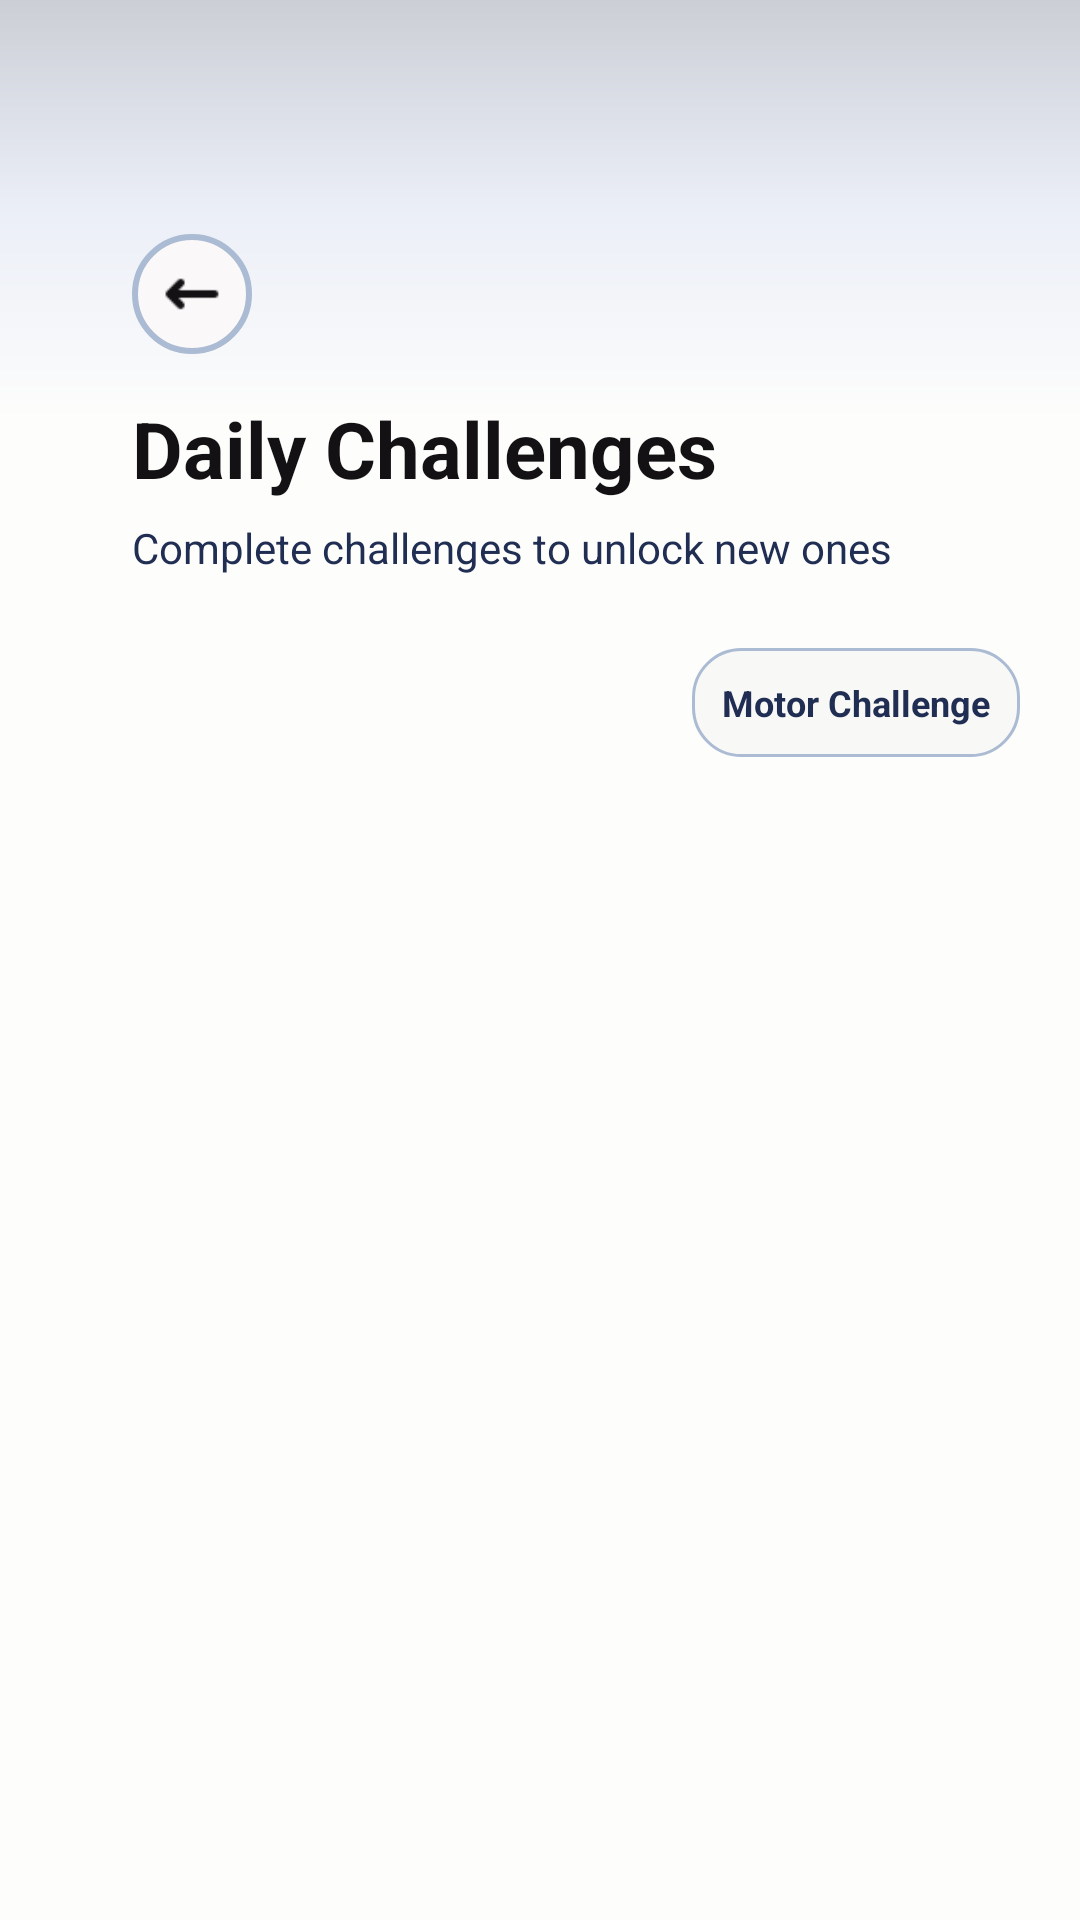

Android layout source for this screen:
<!-- AndroidManifest.xml: application theme Theme.DownSteps1 -->
<!-- res/layout/activity_challenges_timeline.xml -->
<?xml version='1.0' encoding='UTF-8'?>
<androidx.constraintlayout.widget.ConstraintLayout xmlns:android="http://schemas.android.com/apk/res/android"
    xmlns:app="http://schemas.android.com/apk/res-auto"
    android:id="@+id/challengesTimelinePage"
    android:layout_width="match_parent"
    android:layout_height="match_parent"
    android:background="@color/bg_main">

    <View
        android:id="@+id/topShape"
        style="@style/TopShape"
        android:layout_width="0dp"
        android:layout_height="140dp"
        android:alpha="0.22"
        app:layout_constraintEnd_toEndOf="parent"
        app:layout_constraintStart_toStartOf="parent"
        app:layout_constraintTop_toTopOf="parent" />

    <androidx.core.widget.NestedScrollView
        android:id="@+id/scrollContent"
        android:layout_width="0dp"
        android:layout_height="0dp"
        android:clipToPadding="false"
        android:fillViewport="true"
        android:overScrollMode="never"
        android:paddingBottom="110dp"
        android:scrollbars="none"
        app:layout_constraintBottom_toBottomOf="parent"
        app:layout_constraintEnd_toEndOf="parent"
        app:layout_constraintStart_toStartOf="parent"
        app:layout_constraintTop_toTopOf="parent">

        <LinearLayout
            android:layout_width="match_parent"
            android:layout_height="wrap_content"
            android:orientation="vertical"
            android:padding="20dp">

            <LinearLayout
                android:id="@+id/headerLayout"
                style="@style/Header"
                android:layout_width="match_parent"
                android:layout_height="wrap_content"
                android:orientation="vertical">

                <LinearLayout
                    android:id="@+id/backContainer"
                    style="@style/BackBtn.Box"
                    android:layout_marginBottom="14dp">

                    <ImageView
                        android:id="@+id/btnBack"
                        style="@style/BackBtn.Icon"
                        android:contentDescription="Back" />
                </LinearLayout>

                <TextView
                    android:id="@+id/tvTimelineTitle"
                    style="@style/Text.Title"
                    android:layout_width="wrap_content"
                    android:layout_height="wrap_content"
                    android:text="@string/daily_challenges"/>

                <TextView
                    android:id="@+id/tvTimelineSubtitle"
                    style="@style/Text.Subtitle"
                    android:layout_width="wrap_content"
                    android:layout_height="wrap_content"
                    android:layout_marginTop="6dp"
                    android:text="@string/challenges_timeline_subtitle" />
            </LinearLayout>

            <TextView
                android:id="@+id/txtType"
                style="@style/Text.Small"
                android:layout_width="wrap_content"
                android:layout_height="wrap_content"
                android:layout_gravity="end"
                android:background="@drawable/bg_chip_timeline"
                android:padding="10dp"
                android:text="@string/motor_challenge"
                android:textColor="@color/btn_primary"
                android:textStyle="bold" />

            <androidx.recyclerview.widget.RecyclerView
                android:id="@+id/recyclerChallenges"
                android:layout_width="match_parent"
                android:layout_height="wrap_content"
                android:layout_marginTop="16dp"
                android:nestedScrollingEnabled="false" />

        </LinearLayout>
    </androidx.core.widget.NestedScrollView>

</androidx.constraintlayout.widget.ConstraintLayout>
<!-- resources referenced by this layout -->
<resources>
  <color name="bg_main">#FDFDFB</color>
  <color name="btn_primary">#212E53</color>
  <!-- drawable bg_chip_timeline (drawable) -->
  <?xml version="1.0" encoding="utf-8"?>
  <shape xmlns:android="http://schemas.android.com/apk/res/android"
      android:shape="rectangle">
  
      <solid android:color="@color/btn_secondary_bg" />
      <stroke
          android:width="1dp"
          android:color="@color/card_border" />
      <corners android:radius="16dp" />
  </shape>
  <string name="challenges_timeline_subtitle">Complete challenges to unlock new ones</string>
  <string name="daily_challenges">Daily Challenges</string>
  <string name="motor_challenge">Motor Challenge</string>
  <style name="BackBtn.Box">
          <item name="android:layout_width">40dp</item>
          <item name="android:layout_height">40dp</item>
          <item name="android:background">@drawable/bg_back_circle</item>
          <item name="android:gravity">center</item>
  
      </style>
  <style name="BackBtn.Icon">
          <item name="android:layout_width">20dp</item>
          <item name="android:layout_height">20dp</item>
          <item name="android:src">@drawable/ic_fleche_gauche</item>
          <item name="android:tint">@color/text_title</item>
      </style>
  <style name="Header">
          <item name="android:paddingStart">24dp</item>
          <item name="android:paddingTop">58dp</item>
          <item name="android:paddingEnd">24dp</item>
          <item name="android:paddingBottom">24dp</item>
      </style>
  <style name="Text.Small">
          <item name="android:textColor">@color/text_small</item>
          <item name="android:textSize">12sp</item>
      </style>
  <style name="Text.Subtitle">
          <item name="android:textColor">@color/text_subtitle</item>
          <item name="android:textSize">14sp</item>
      </style>
  <style name="Text.Title">
          <item name="android:textColor">@color/text_title</item>
          <item name="android:textSize">26sp</item>
          <item name="android:textStyle">bold</item>
      </style>
  <style name="TopShape">
          <item name="android:background">@drawable/bg_top</item>
          <item name="android:alpha">0.45</item>
      </style>
  <style name="Theme.DownSteps1" parent="Base.Theme.DownSteps1" />
  <color name="btn_secondary_bg">#F8F8F6</color>
  <color name="card_border">#AABBD3</color>
  <!-- drawable bg_back_circle (drawable) -->
  <?xml version="1.0" encoding="utf-8"?>
  <shape xmlns:android="http://schemas.android.com/apk/res/android"
      android:shape="oval">
  
      <solid android:color="@color/card_bg"/>
  
      <stroke
          android:width="2dp"
          android:color="@color/card_border"/>
  
  </shape>
  <!-- drawable ic_fleche_gauche: png bitmap (drawable, 280 bytes) -->
  <color name="text_title">#131114</color>
  <color name="text_small">#282324</color>
  <color name="text_subtitle">#212E53</color>
  <!-- drawable bg_top (drawable) -->
  <shape xmlns:android="http://schemas.android.com/apk/res/android"
      android:shape="rectangle">
  
      <gradient
          android:angle="270"
          android:startColor="#212E53"
          android:centerColor="#AEBEED"
          android:endColor="#FFFFFF" />
  
  </shape>
  <style name="Base.Theme.DownSteps1" parent="Theme.Material3.DayNight.NoActionBar">
          
          
          <item name="colorPrimary">@color/btn_primary</item>
          <item name="colorSecondary">@color/btn_primary</item>
          <item name="colorAccent">@color/btn_primary</item>
      </style>
  <color name="card_bg">#FAF8F8</color>
</resources>
